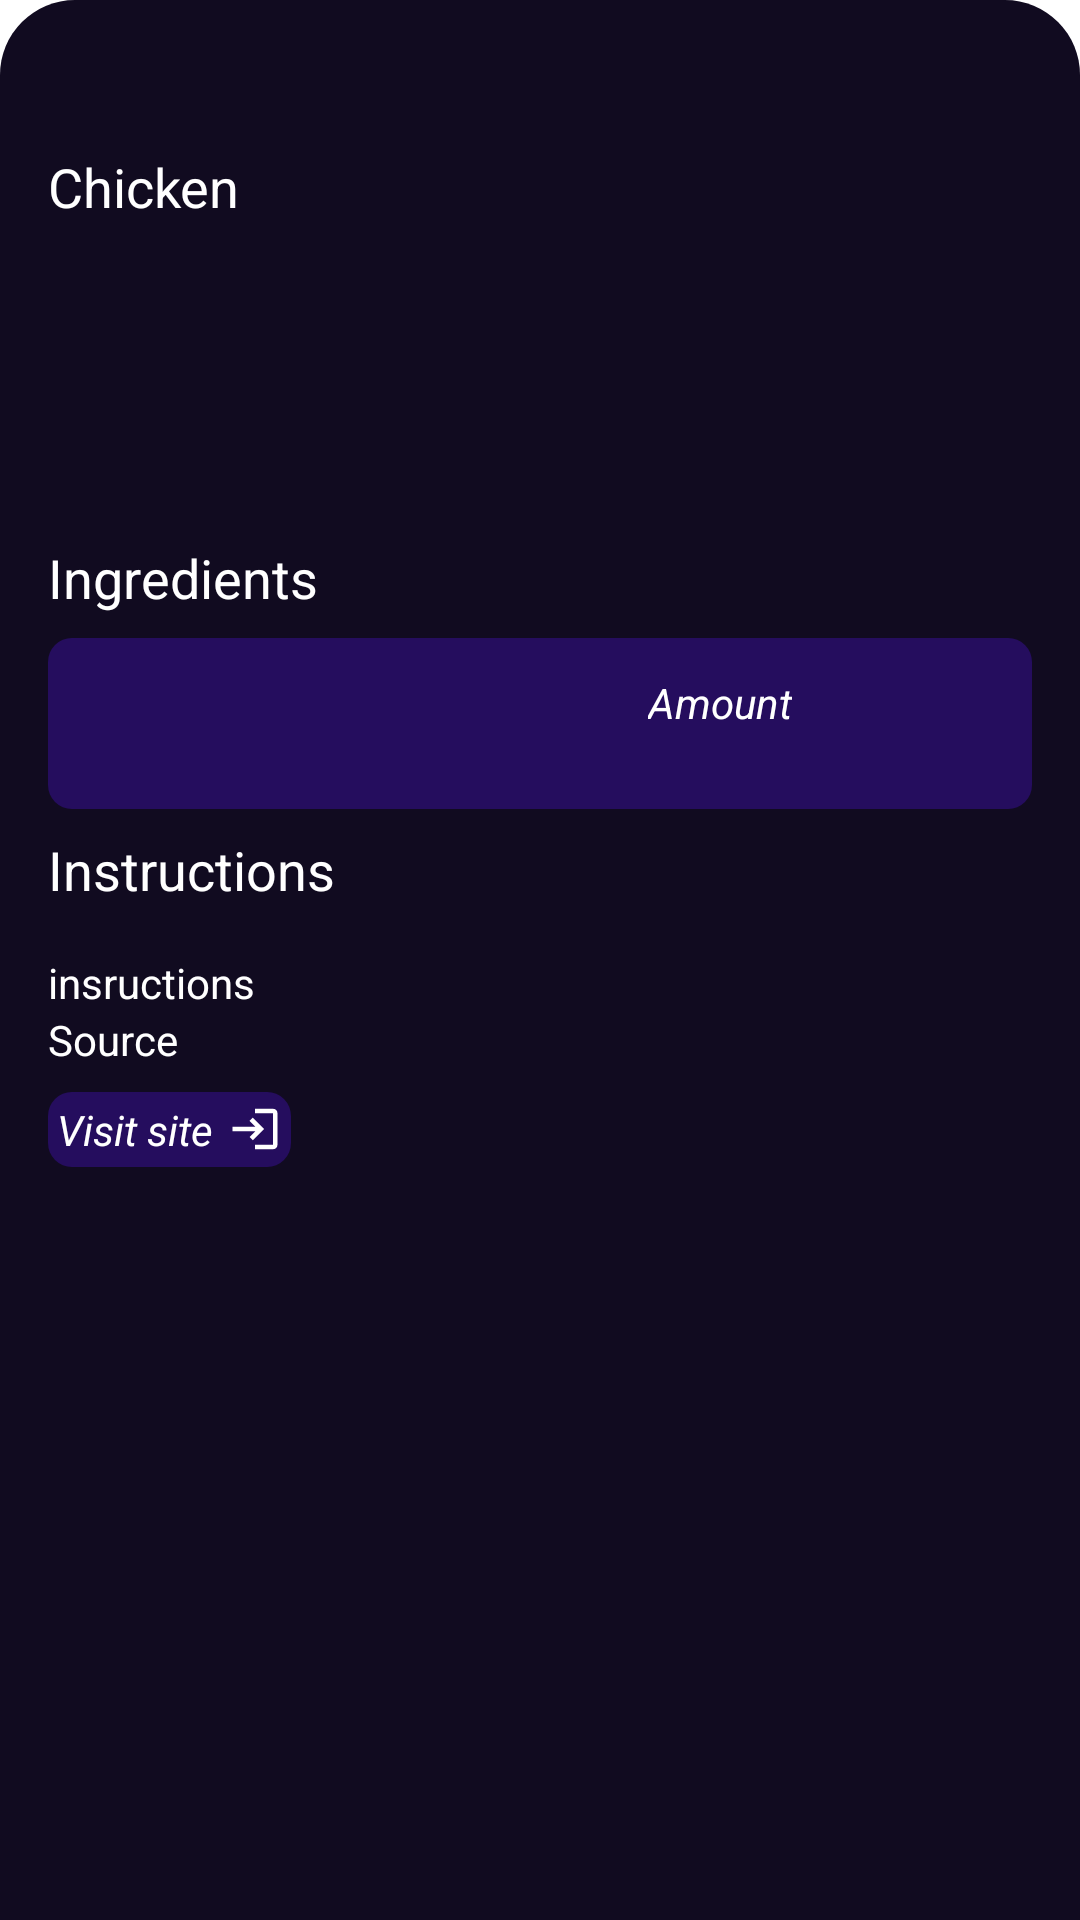

Write the Android layout XML for this screen, with the resource values it uses.
<!-- AndroidManifest.xml: application theme Theme.noActionBar -->
<!-- res/layout/detail_layout.xml -->
<?xml version="1.0" encoding="utf-8"?>
<RelativeLayout xmlns:android="http://schemas.android.com/apk/res/android"
    android:layout_width="match_parent"
    android:layout_height="match_parent"
    xmlns:tools="http://schemas.android.com/tools"
    android:background="@drawable/detail_bg">

    <TextView
        android:id="@+id/recipe_det_title"
        android:layout_width="wrap_content"
        android:layout_height="wrap_content"
        android:layout_marginStart="16dp"
        android:layout_marginTop="50dp"
        android:layout_marginEnd="16dp"
        android:layout_marginBottom="16dp"
        android:text="Chicken"
        android:textColor="@color/white"
        android:textSize="18sp" />

    <LinearLayout
        android:layout_width="match_parent"
        android:layout_height="60dp"
        android:orientation="horizontal"
        android:layout_marginTop="20dp"
        android:id="@+id/intro"
        android:layout_below="@+id/recipe_det_title">

        <LinearLayout
            android:layout_width="0dp"
            android:layout_height="match_parent"
            android:layout_weight="1"
            android:gravity="center">

            <ImageView
                android:layout_width="wrap_content"
                android:layout_height="wrap_content"
                android:id="@+id/time"
                android:src="@drawable/ic_time"/>

            <TextView
                android:layout_width="wrap_content"
                android:layout_height="wrap_content"
                android:id="@+id/recipe_det_time"
                android:layout_marginStart="8dp"
                android:textColor="@color/white"/>
        </LinearLayout>

        <LinearLayout
            android:layout_width="0dp"
            android:layout_height="match_parent"
            android:layout_weight="1"
            android:gravity="center">

            <ImageView
                android:layout_width="wrap_content"
                android:layout_height="wrap_content"
                android:id="@+id/serve"
                android:src="@drawable/ic_serve"/>

            <TextView
                android:layout_width="wrap_content"
                android:layout_height="wrap_content"
                android:id="@+id/recipe_det_serve"
                android:layout_marginStart="8dp"
                android:textColor="@color/white"/>
        </LinearLayout>
    </LinearLayout>


    <LinearLayout
        android:layout_width="match_parent"
        android:layout_height="wrap_content"
        android:layout_below="@+id/intro"
        android:layout_marginTop="10dp"
        android:orientation="vertical">

        <TextView
            android:layout_width="wrap_content"
            android:layout_height="wrap_content"
            android:id="@+id/txt_1"
            android:text="Ingredients"
            android:textColor="@color/white"
            android:layout_marginStart="16dp"
            android:textSize="18sp"/>

        <RelativeLayout
            android:layout_width="match_parent"
            android:layout_height="wrap_content"
            android:background="@drawable/et_bg"
            android:layout_marginTop="8dp"
            android:layout_marginBottom="8dp"
            android:layout_marginStart="16dp"
            android:layout_marginEnd="16dp">

            <TextView
                android:layout_width="wrap_content"
                android:layout_height="wrap_content"
                android:id="@+id/txt_2"
                android:text="Amount"
                android:textStyle="italic"
                android:layout_marginTop="12dp"
                android:textColor="@color/white"
                android:layout_alignParentEnd="true"
                android:layout_marginEnd="80dp"/>

            <androidx.recyclerview.widget.RecyclerView
                android:layout_width="match_parent"
                android:layout_height="wrap_content"
                android:layout_marginTop="8dp"
                android:layout_marginBottom="8dp"
                android:padding="5dp"
                android:layout_below="@+id/txt_2"
                android:id="@+id/ingredientsRecycler"/>

        </RelativeLayout>




        <TextView
            android:layout_width="wrap_content"
            android:layout_height="wrap_content"
            android:text="Instructions"
            android:textColor="@color/white"
            android:layout_marginStart="16dp"
            android:textSize="18sp"/>












        <androidx.recyclerview.widget.RecyclerView
            android:layout_width="match_parent"
            android:layout_height="wrap_content"
            android:id="@+id/instruct_recycler"
            android:layout_margin="8dp"/>

        <TextView
            android:layout_width="wrap_content"
            android:layout_height="wrap_content"
            android:id="@+id/instruction"
            android:text="insructions"
            android:textColor="@color/white"
            android:layout_marginStart="16dp"
            android:textSize="14sp"/>

        <TextView
            android:layout_width="wrap_content"
            android:layout_height="wrap_content"
            android:id="@+id/source_name"
            android:text="Source"
            android:textColor="@color/white"
            android:layout_marginStart="16dp"
            android:textSize="14sp"/>

        <TextView
            android:layout_width="wrap_content"
            android:layout_height="wrap_content"
            android:id="@+id/source_link"
            android:text="Visit site"
            android:background="@drawable/et_bg"
            android:padding="3dp"
            android:textColor="@color/white"
            android:textStyle="italic"
            android:layout_marginTop="8dp"
            android:layout_marginStart="16dp"
            android:layout_marginEnd="16dp"
            android:layout_marginBottom="8dp"
            android:textSize="14sp"
            android:drawableRight="@drawable/ic_visit"
            android:drawablePadding="5dp"/>

    </LinearLayout>

</RelativeLayout>
<!-- resources referenced by this layout -->
<resources>
  <color name="white">#FFFFFFFF</color>
  <!-- drawable detail_bg (drawable) -->
  <?xml version="1.0" encoding="utf-8"?>
  <shape xmlns:android="http://schemas.android.com/apk/res/android"
      android:shape="rectangle">
  
      <solid
          android:color="@color/main_theme"/>
  
      <corners
          android:topRightRadius="25dp"
          android:topLeftRadius="25dp"/>
  
  </shape>
  <!-- drawable et_bg (drawable) -->
  <?xml version="1.0" encoding="utf-8"?>
  <shape xmlns:android="http://schemas.android.com/apk/res/android"
      android:shape="rectangle">
  
      <solid
          android:color="@color/edit_bg"/>
  
      <corners
          android:radius="8dp"/>
  </shape>
  <!-- drawable ic_visit (drawable) -->
  <vector android:height="18dp" android:tint="#FFFFFF"
      android:viewportHeight="24" android:viewportWidth="24"
      android:width="18dp" xmlns:android="http://schemas.android.com/apk/res/android">
      <path android:fillColor="@android:color/white" android:pathData="M11,7L9.6,8.4l2.6,2.6H2v2h10.2l-2.6,2.6L11,17l5,-5L11,7zM20,19h-8v2h8c1.1,0 2,-0.9 2,-2V5c0,-1.1 -0.9,-2 -2,-2h-8v2h8V19z"/>
  </vector>
  <style name="Theme.noActionBar" parent="Theme.MaterialComponents.DayNight.NoActionBar">
          
          <item name="colorPrimary">@color/edit_bg</item>
          <item name="colorPrimaryVariant">@color/edit_bg</item>
          <item name="colorOnPrimary">@color/white</item>
          
          <item name="colorSecondary">#8F7ED8</item>
          <item name="colorSecondaryVariant">#8F7ED8</item>
          <item name="colorOnSecondary">@color/white</item>
          
          <item name="android:statusBarColor" tools:targetApi="l">?attr/colorPrimaryVariant</item>
          
  
          <item name="windowActionBar">false</item>
          <item name="windowNoTitle">true</item>
      </style>
  <color name="main_theme">#110B20</color>
  <color name="edit_bg">#250D5E</color>
</resources>
